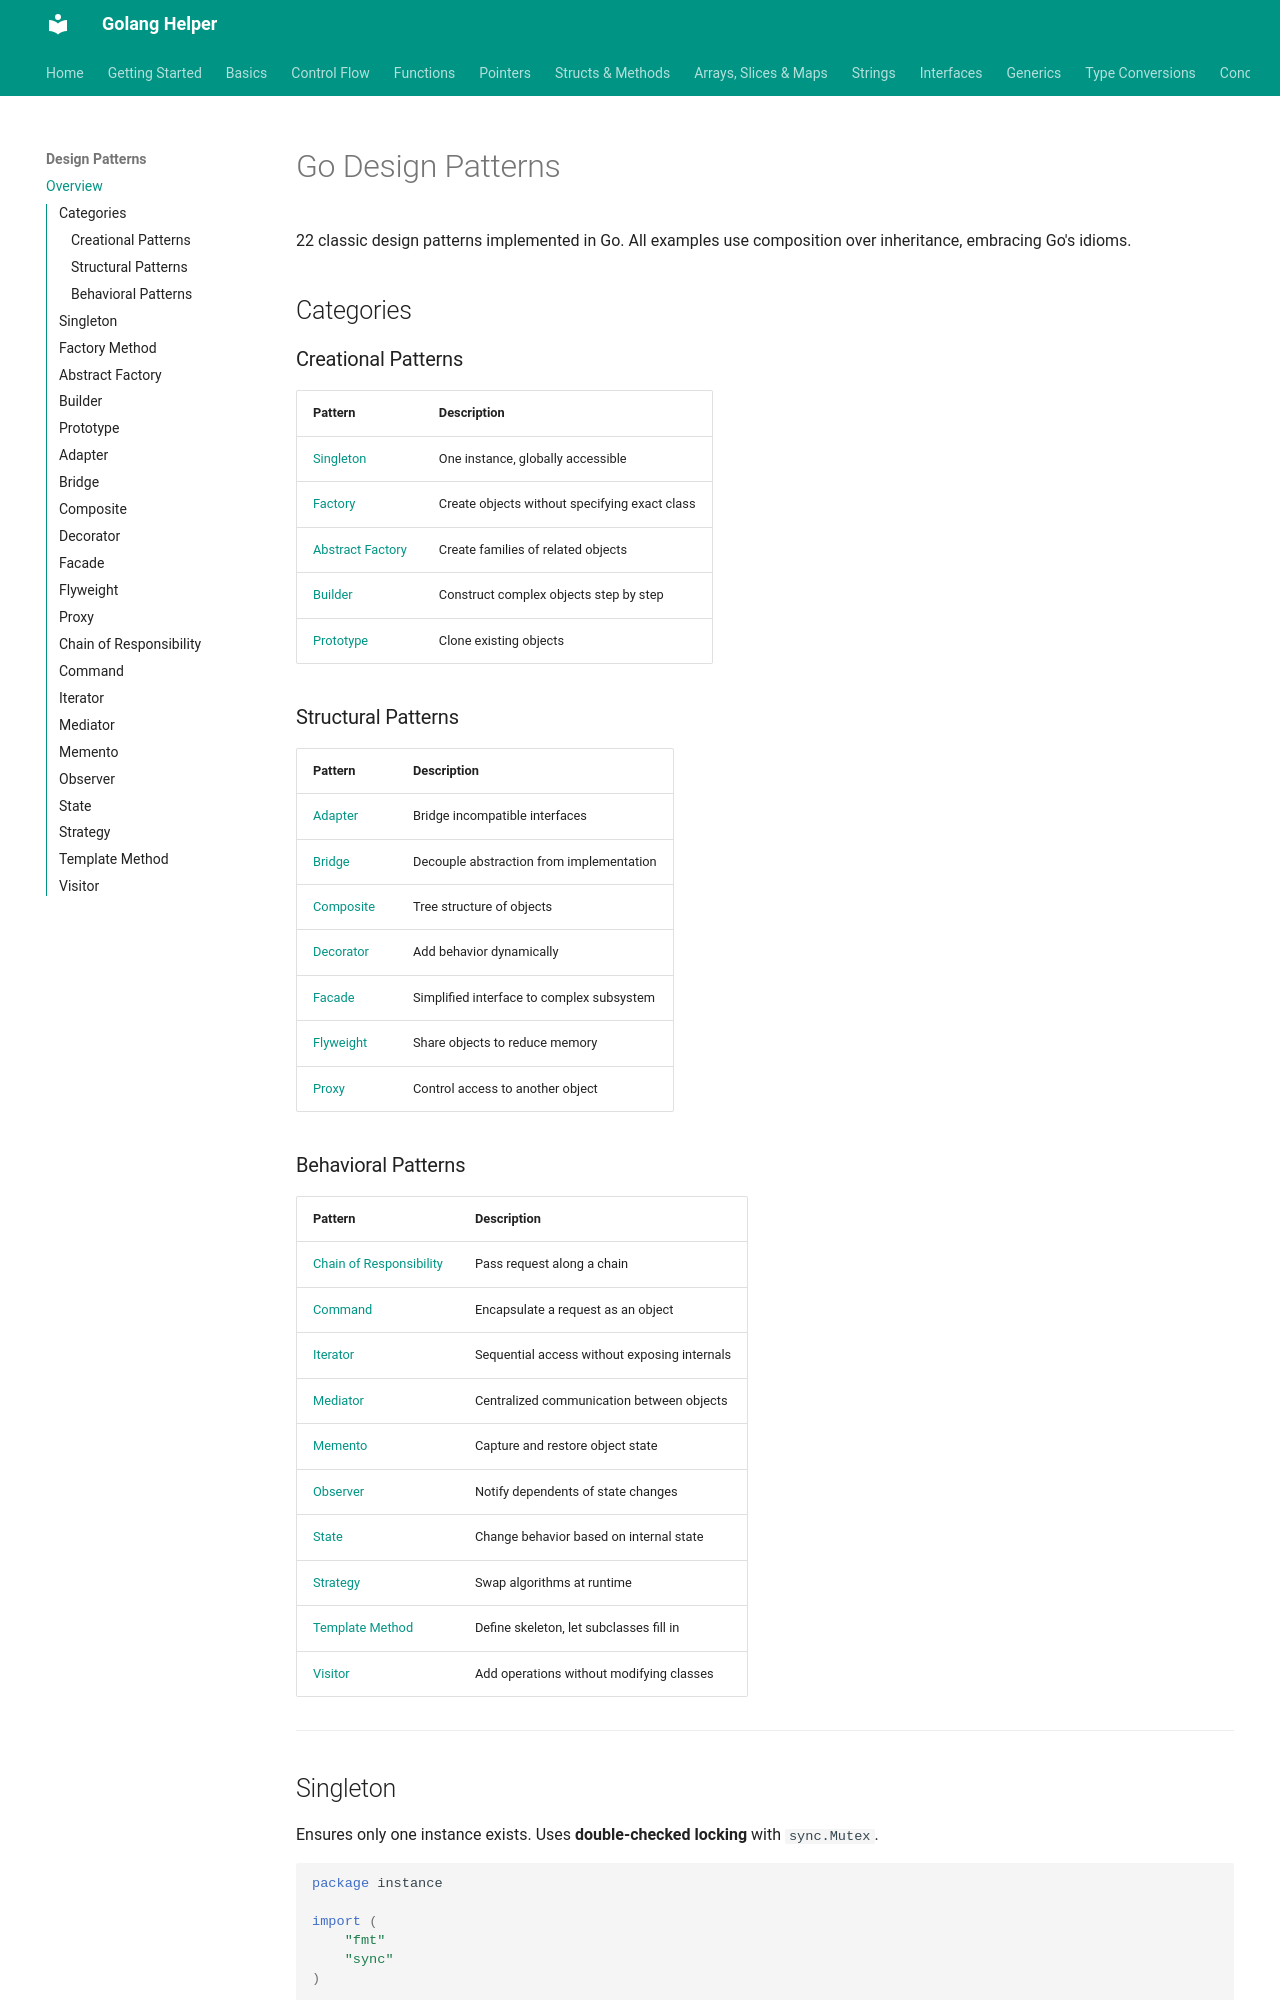

repository: abhishekghoshh/golang-helper · page: design-pattern/index.html · generator: mkdocs

# Go Design Patterns

22 classic design patterns implemented in Go. All examples use composition over inheritance, embracing Go's idioms.

## Categories

### Creational Patterns

| Pattern | Description |
|---|---|
| [Singleton](#singleton) | One instance, globally accessible |
| [Factory](#factory-method) | Create objects without specifying exact class |
| [Abstract Factory](#abstract-factory) | Create families of related objects |
| [Builder](#builder) | Construct complex objects step by step |
| [Prototype](#prototype) | Clone existing objects |

### Structural Patterns

| Pattern | Description |
|---|---|
| [Adapter](#adapter) | Bridge incompatible interfaces |
| [Bridge](#bridge) | Decouple abstraction from implementation |
| [Composite](#composite) | Tree structure of objects |
| [Decorator](#decorator) | Add behavior dynamically |
| [Facade](#facade) | Simplified interface to complex subsystem |
| [Flyweight](#flyweight) | Share objects to reduce memory |
| [Proxy](#proxy) | Control access to another object |

### Behavioral Patterns

| Pattern | Description |
|---|---|
| [Chain of Responsibility](#chain-of-responsibility) | Pass request along a chain |
| [Command](#command) | Encapsulate a request as an object |
| [Iterator](#iterator) | Sequential access without exposing internals |
| [Mediator](#mediator) | Centralized communication between objects |
| [Memento](#memento) | Capture and restore object state |
| [Observer](#observer) | Notify dependents of state changes |
| [State](#state) | Change behavior based on internal state |
| [Strategy](#strategy) | Swap algorithms at runtime |
| [Template Method](#template-method) | Define skeleton, let subclasses fill in |
| [Visitor](#visitor) | Add operations without modifying classes |

---

## Singleton

Ensures only one instance exists. Uses **double-checked locking** with `sync.Mutex`.

```go
package instance

import (
    "fmt"
    "sync"
)

var lock = &sync.Mutex{}

type single struct{}

var singleInstance *single

func GetInstance() *single {
    if singleInstance == nil {
        lock.Lock()
        defer lock.Unlock()
        if singleInstance == nil {
            fmt.Println("Creating single instance now.")
            singleInstance = &single{}
        }
    }
    return singleInstance
}

func main() {
    for i := 0; i < 30; i++ {
        go GetInstance()
    }
    fmt.Scanln()
}
```

---
